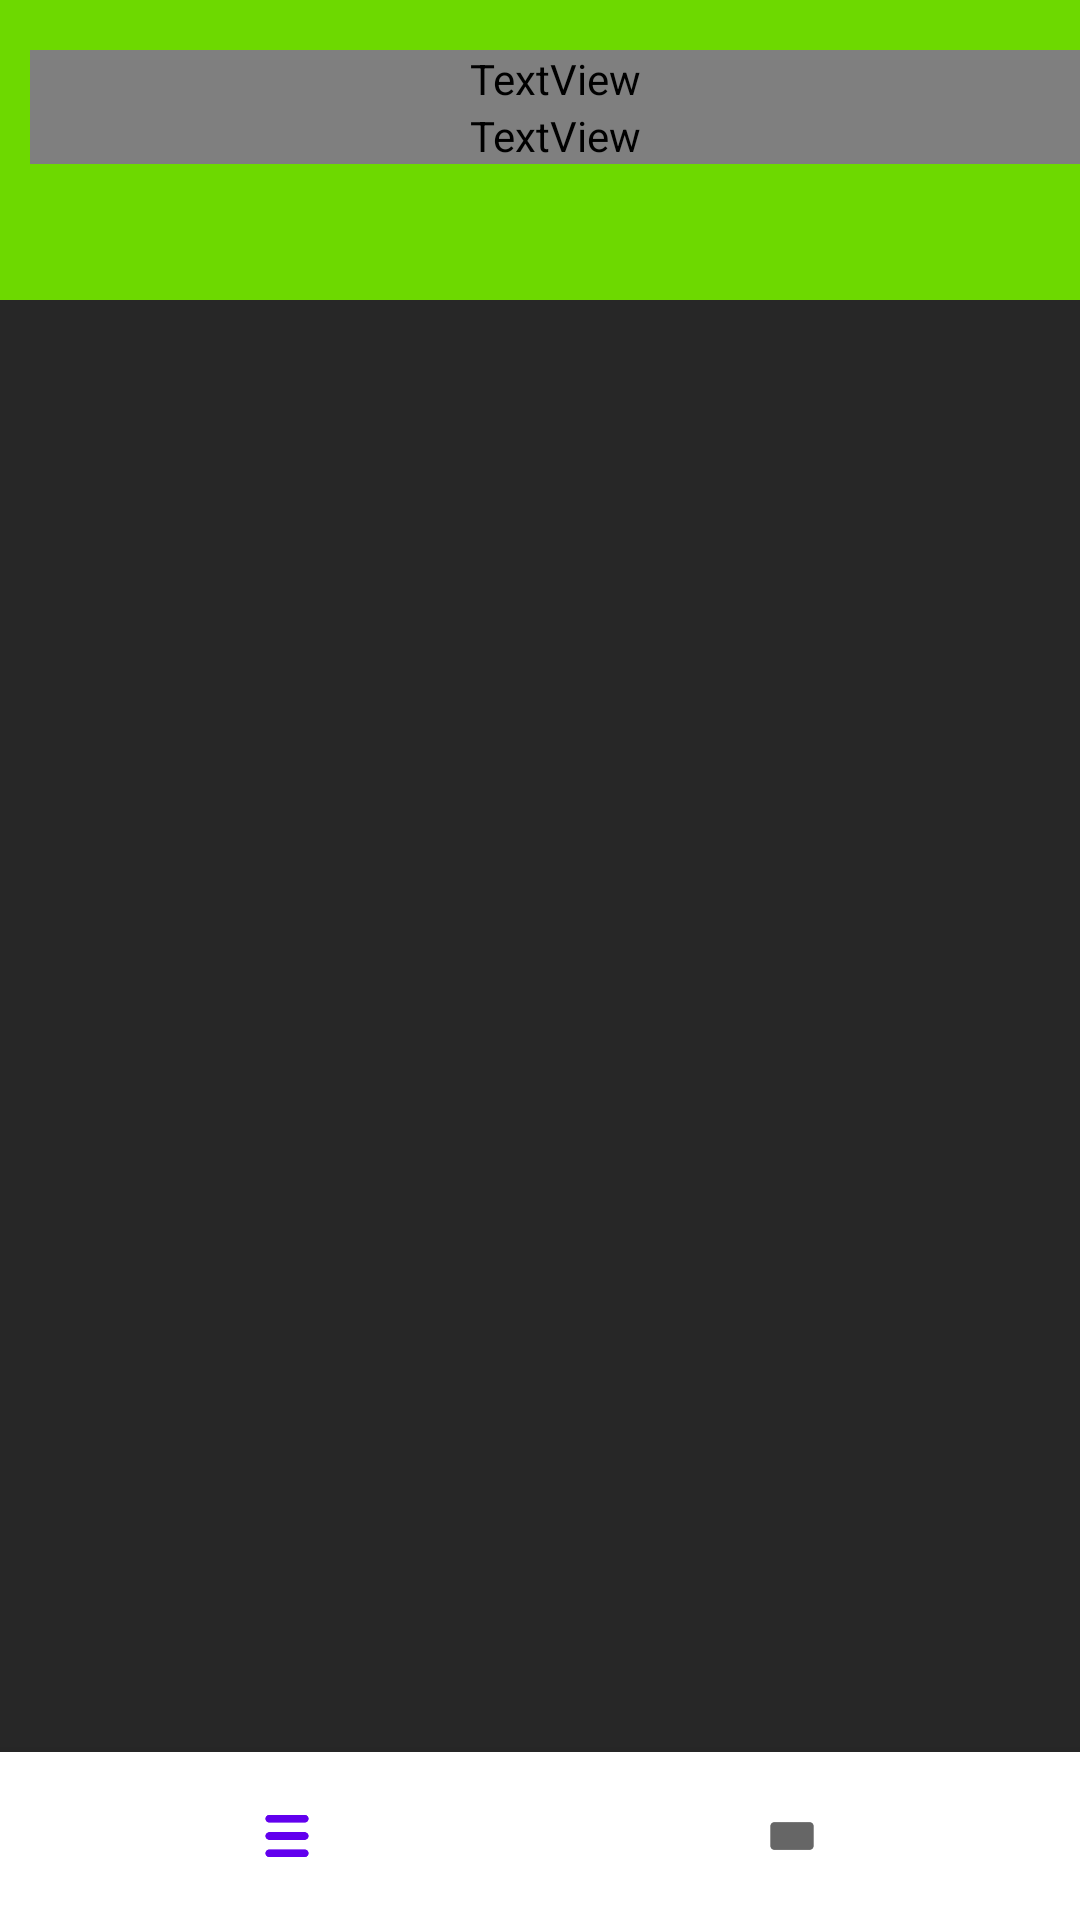

The Android layout XML behind this screen, and the referenced resources:
<!-- AndroidManifest.xml: application theme Theme.TimeLineClassProfessor -->
<!-- res/layout/activity_main.xml -->
<?xml version="1.0" encoding="utf-8"?>
<RelativeLayout xmlns:android="http://schemas.android.com/apk/res/android"
    xmlns:app="http://schemas.android.com/apk/res-auto"
    xmlns:tools="http://schemas.android.com/tools"
    android:layout_width="match_parent"
    android:layout_height="match_parent"
    android:orientation="vertical"
    tools:context=".MainActivity"
    android:background="#272727 ">

    <LinearLayout
        android:id="@+id/linear1"
        android:layout_width="match_parent"
        android:layout_height="300px"
        android:orientation="vertical"
        android:background="@color/green">

        <TextView
            android:layout_marginTop="50px"
            android:layout_marginLeft="30px"
            android:layout_width="match_parent"
            android:layout_height="wrap_content"
            android:fontFamily="@font/font_eb"
            android:textColor="@color/white"
            android:textSize="75px"
            android:text="TimeLineClass">
        </TextView>

        <TextView
            android:layout_marginLeft="30px"
            android:layout_width="match_parent"
            android:layout_height="wrap_content"
            android:fontFamily="@font/font_l"
            android:textColor="@color/white"
            android:text="교수자용">
        </TextView>

    </LinearLayout>

    <com.google.android.material.bottomnavigation.BottomNavigationView
        android:id="@+id/bottomNav"
        android:layout_width="match_parent"
        android:layout_height="wrap_content"
        android:layout_alignParentBottom="true"
        android:layout_centerHorizontal="true"
        android:background="#fff"
        app:labelVisibilityMode="unlabeled"
        app:menu="@menu/bottom_navigation"/>

    <FrameLayout
        android:id="@+id/main_frame"
        android:layout_width="match_parent"
        android:layout_height="match_parent"
        android:layout_centerInParent="true"
        android:layout_below="@id/linear1"
        android:layout_above="@+id/bottomNav"/>


</RelativeLayout>
<!-- resources referenced by this layout -->
<resources>
  <color name="green">#6dd900</color>
  <color name="white">#FFFFFFFF</color>
  <style name="Theme.TimeLineClassProfessor" parent="Theme.AppCompat.Light">
          
          <item name="windowNoTitle">true</item>
          <item name="android:windowFullscreen">true</item>
          
          <item name="colorPrimary">@color/purple_500</item>
          <item name="colorPrimaryVariant">@color/purple_700</item>
          <item name="colorOnPrimary">@color/white</item>
          
          <item name="colorSecondary">@color/teal_200</item>
          <item name="colorSecondaryVariant">@color/teal_700</item>
          <item name="colorOnSecondary">@color/black</item>
          
          <item name="android:statusBarColor" tools:targetApi="l">?attr/colorPrimaryVariant</item>
          
      </style>
  <color name="purple_500">#FF6200EE</color>
  <color name="purple_700">#FF3700B3</color>
  <color name="teal_200">#FF03DAC5</color>
  <color name="teal_700">#FF018786</color>
  <color name="black">#FF000000</color>
</resources>
